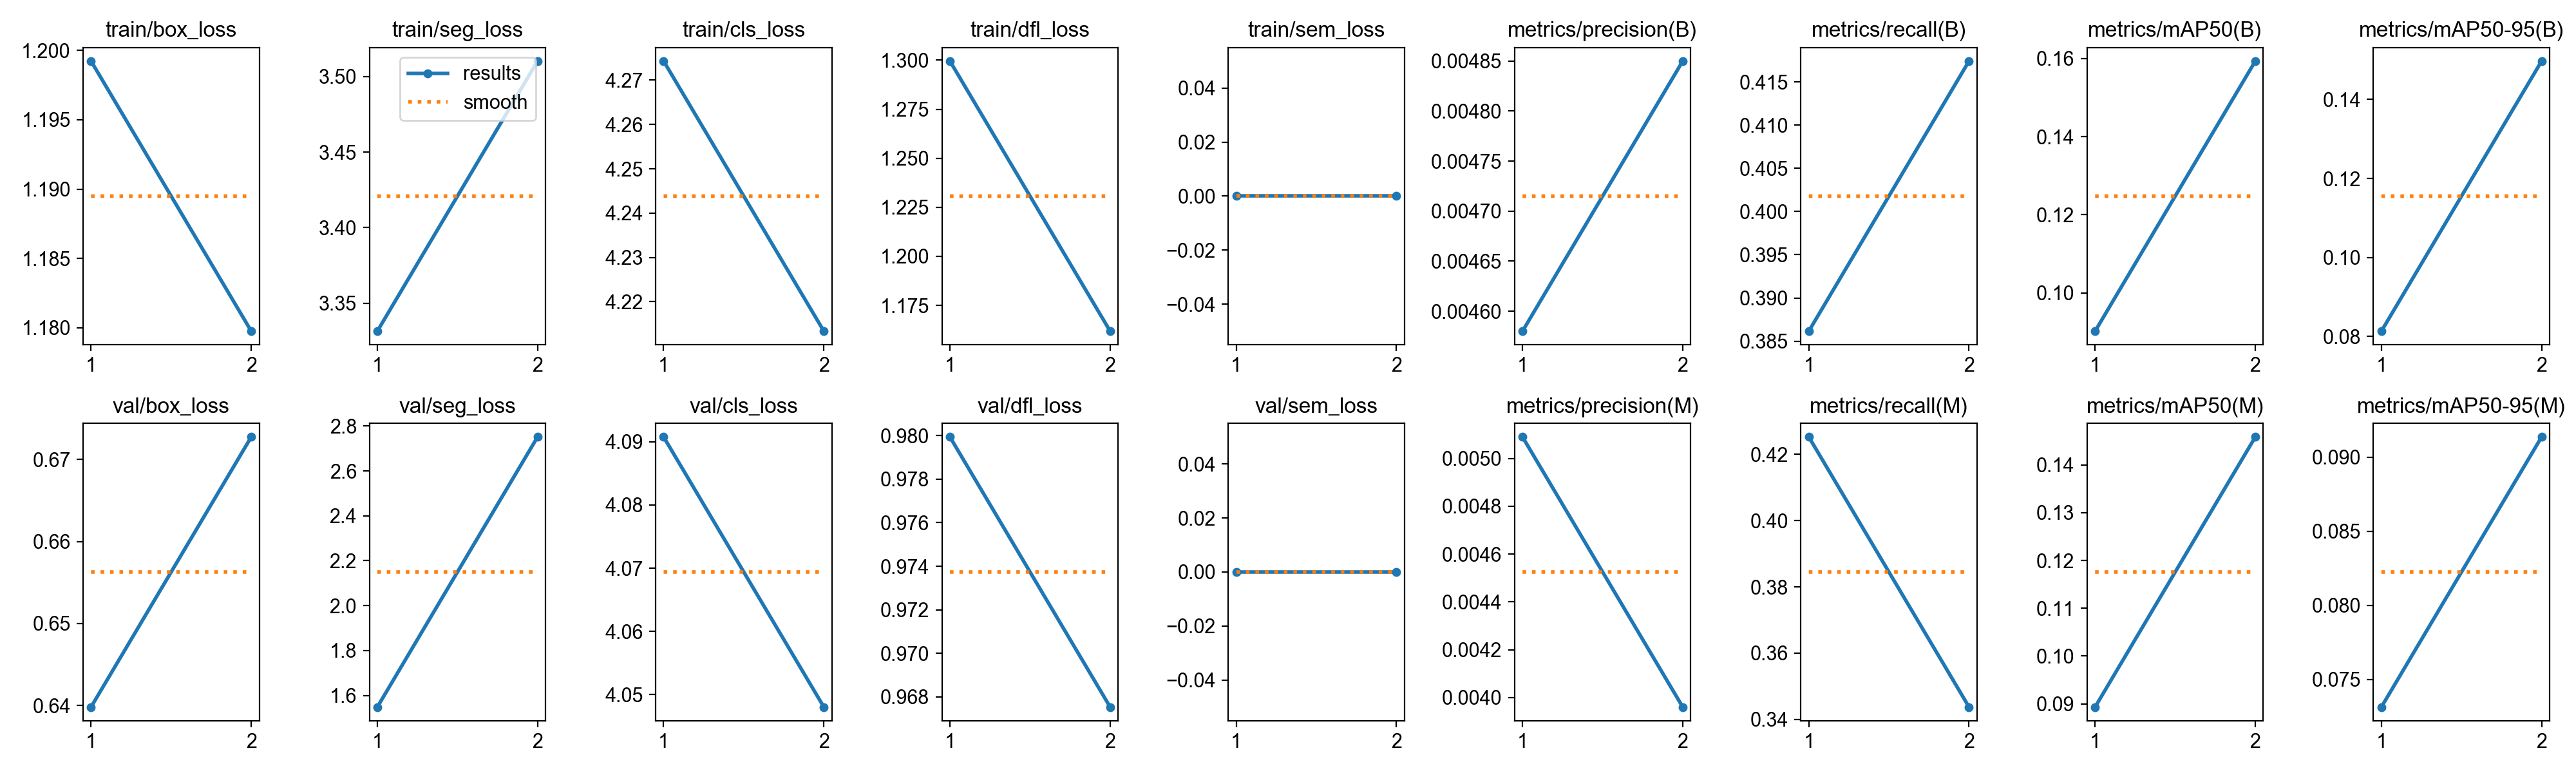

The file beside this chart, header and first rows:
epoch, time, train/box_loss, train/seg_loss, train/cls_loss, train/dfl_loss, train/sem_loss, metrics/precision(B), metrics/recall(B), metrics/mAP50(B), metrics/mAP50-95(B), metrics/precision(M), metrics/recall(M), metrics/mAP50(M), metrics/mAP50-95(M), val/box_loss, val/seg_loss, val/cls_loss, val/dfl_loss, val/sem_loss, lr/pg0, lr/pg1, lr/pg2
1, 50.93, 1.199, 3.332, 4.274, 1.3, 0, 0.00458, 0.3862, 0.0902, 0.08136, 0.00509, 0.4252, 0.08934, 0.07314, 0.6398, 1.548, 4.091, 0.9799, 0, 8.459e-05, 8.459e-05, 8.459e-05
2, 70.6, 1.18, 3.51, 4.213, 1.162, 0, 0.00485, 0.4174, 0.1593, 0.1497, 0.00396, 0.3438, 0.1458, 0.09136, 0.6727, 2.751, 4.048, 0.9675, 0, 8.93194e-05, 8.93194e-05, 8.93194e-05
